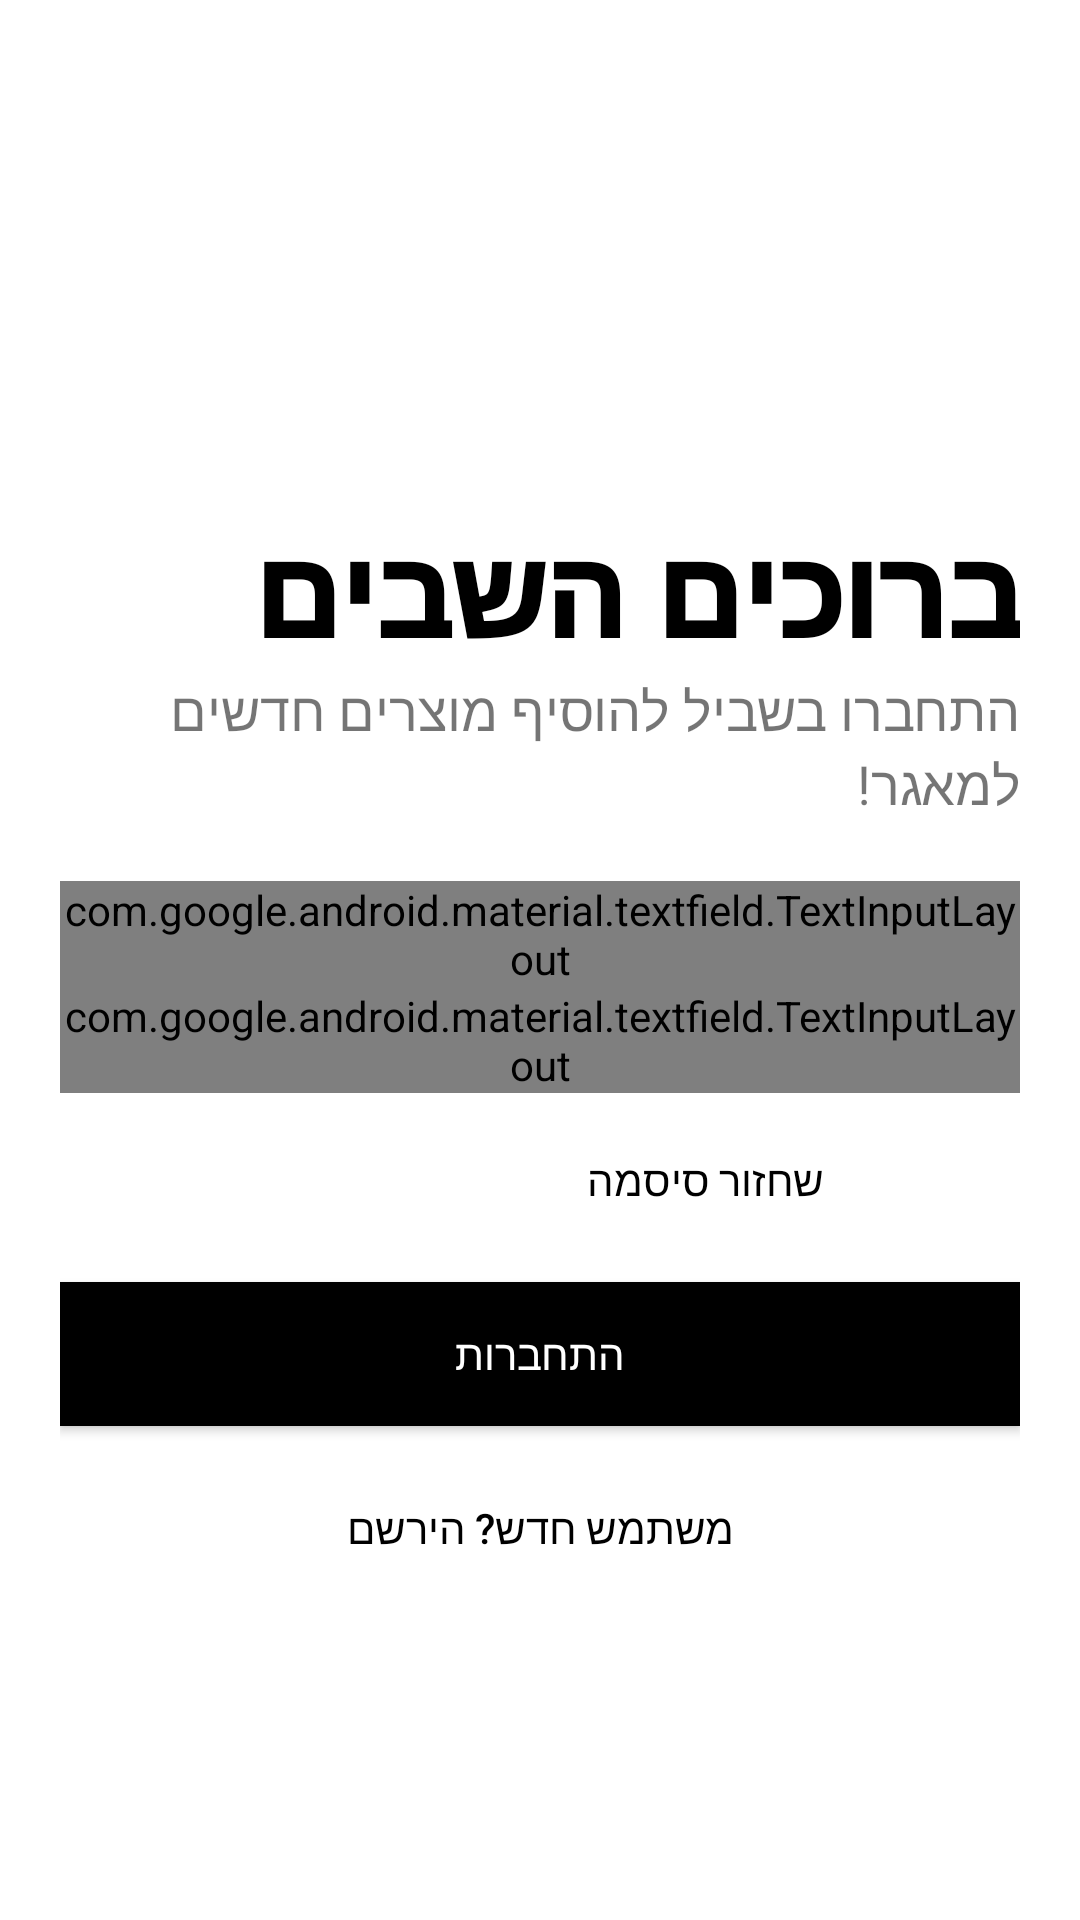

Android layout source for this screen:
<!-- AndroidManifest.xml: application theme Theme.AppCompat.DayNight.NoActionBar -->
<!-- res/layout/activity_login.xml -->
<?xml version="1.0" encoding="utf-8"?>
<LinearLayout xmlns:android="http://schemas.android.com/apk/res/android"
    xmlns:app="http://schemas.android.com/apk/res-auto"
    xmlns:tools="http://schemas.android.com/tools"
    android:layout_width="match_parent"
    android:layout_height="match_parent"
    android:background="@color/white"
    android:orientation="vertical"
    android:padding="20dp"
    tools:context="com.ruppin.allergentrackerbeta.Login" >

    <ImageView
        android:id="@+id/logo_image_login"
        android:layout_width="150dp"
        android:layout_height="150dp"
        android:contentDescription="@string/login_user_logo"
        android:src="@drawable/user"
        android:layout_gravity="center" />

    <TextView
        android:id="@+id/logo_name_login"
        android:layout_width="wrap_content"
        android:layout_height="wrap_content"
        android:fontFamily="sans-serif-black"
        android:text="@string/login_welcome_text"
        android:textSize="40sp"
        android:textColor="@color/black"
        android:layout_gravity="end" />

    <TextView
        android:id="@+id/slogan_name_login"
        android:layout_width="wrap_content"
        android:layout_height="wrap_content"
        android:text="@string/login_slogan"
        android:textSize="18sp"
        android:layout_gravity="end" />

    <LinearLayout
        android:layout_width="match_parent"
        android:layout_height="wrap_content"
        android:layout_marginTop="20dp"
        android:layout_marginBottom="20dp"
        android:orientation="vertical" >

        <com.google.android.material.textfield.TextInputLayout
            android:id="@+id/usernameLogin"
            style="@style/Widget.MaterialComponents.TextInputLayout.OutlinedBox"
            android:layout_width="match_parent"
            android:layout_height="wrap_content"
            android:hint="@string/emailH" >

            <com.google.android.material.textfield.TextInputEditText
                android:id="@+id/login_username"
                android:layout_width="match_parent"
                android:layout_height="wrap_content"
                android:inputType="text"
                android:maxLines="1"
                tools:ignore="SpeakableTextPresentCheck,TouchTargetSizeCheck,TextContrastCheck" />

        </com.google.android.material.textfield.TextInputLayout>

        <com.google.android.material.textfield.TextInputLayout
            android:id="@+id/passwordLogin"
            style="@style/Widget.MaterialComponents.TextInputLayout.OutlinedBox"
            android:layout_width="match_parent"
            android:layout_height="wrap_content"
            android:hint="@string/passwordH"
            app:passwordToggleEnabled="true" >

            <com.google.android.material.textfield.TextInputEditText
                android:id="@+id/login_password"
                android:layout_width="match_parent"
                android:layout_height="wrap_content"
                android:inputType="textPassword"
                tools:ignore="SpeakableTextPresentCheck,TouchTargetSizeCheck,TextContrastCheck" />

        </com.google.android.material.textfield.TextInputLayout>

        <Button
            android:id="@+id/passwordRecovery"
            android:layout_width="200dp"
            android:layout_height="wrap_content"
            android:layout_gravity="end"
            android:layout_margin="5dp"
            android:background="#00000000"
            android:text="@string/login_recovery"
            android:textColor="@color/black" />
        <Button
            android:id="@+id/loginButton"
            android:layout_width="match_parent"
            android:layout_height="wrap_content"
            android:text="@string/login1"
            android:background="@color/black"
            android:textColor="@color/white"
            android:layout_marginTop="5dp"
            android:layout_marginBottom="5dp"/>
        <Button
            android:id="@+id/loginToSignup"
            android:layout_width="match_parent"
            android:layout_height="wrap_content"
            android:layout_gravity="end"
            android:layout_margin="5dp"
            android:background="#00000000"
            android:text="@string/login_register"
            android:textColor="@color/black"
            tools:ignore="TouchTargetSizeCheck" />

    </LinearLayout>

</LinearLayout>
<!-- resources referenced by this layout -->
<resources>
  <color name="black">#FF000000</color>
  <color name="white">#FFFFFFFF</color>
  <string name="emailH">אימייל</string>
  <string name="login1">התחברות</string>
  <string name="login_recovery">שחזור סיסמה</string>
  <string name="login_register">משתמש חדש? הירשם</string>
  <string name="login_slogan">התחברו בשביל להוסיף מוצרים חדשים למאגר!</string>
  <string name="login_user_logo">user logo</string>
  <string name="login_welcome_text">ברוכים השבים</string>
  <string name="passwordH">סיסמה</string>
</resources>
